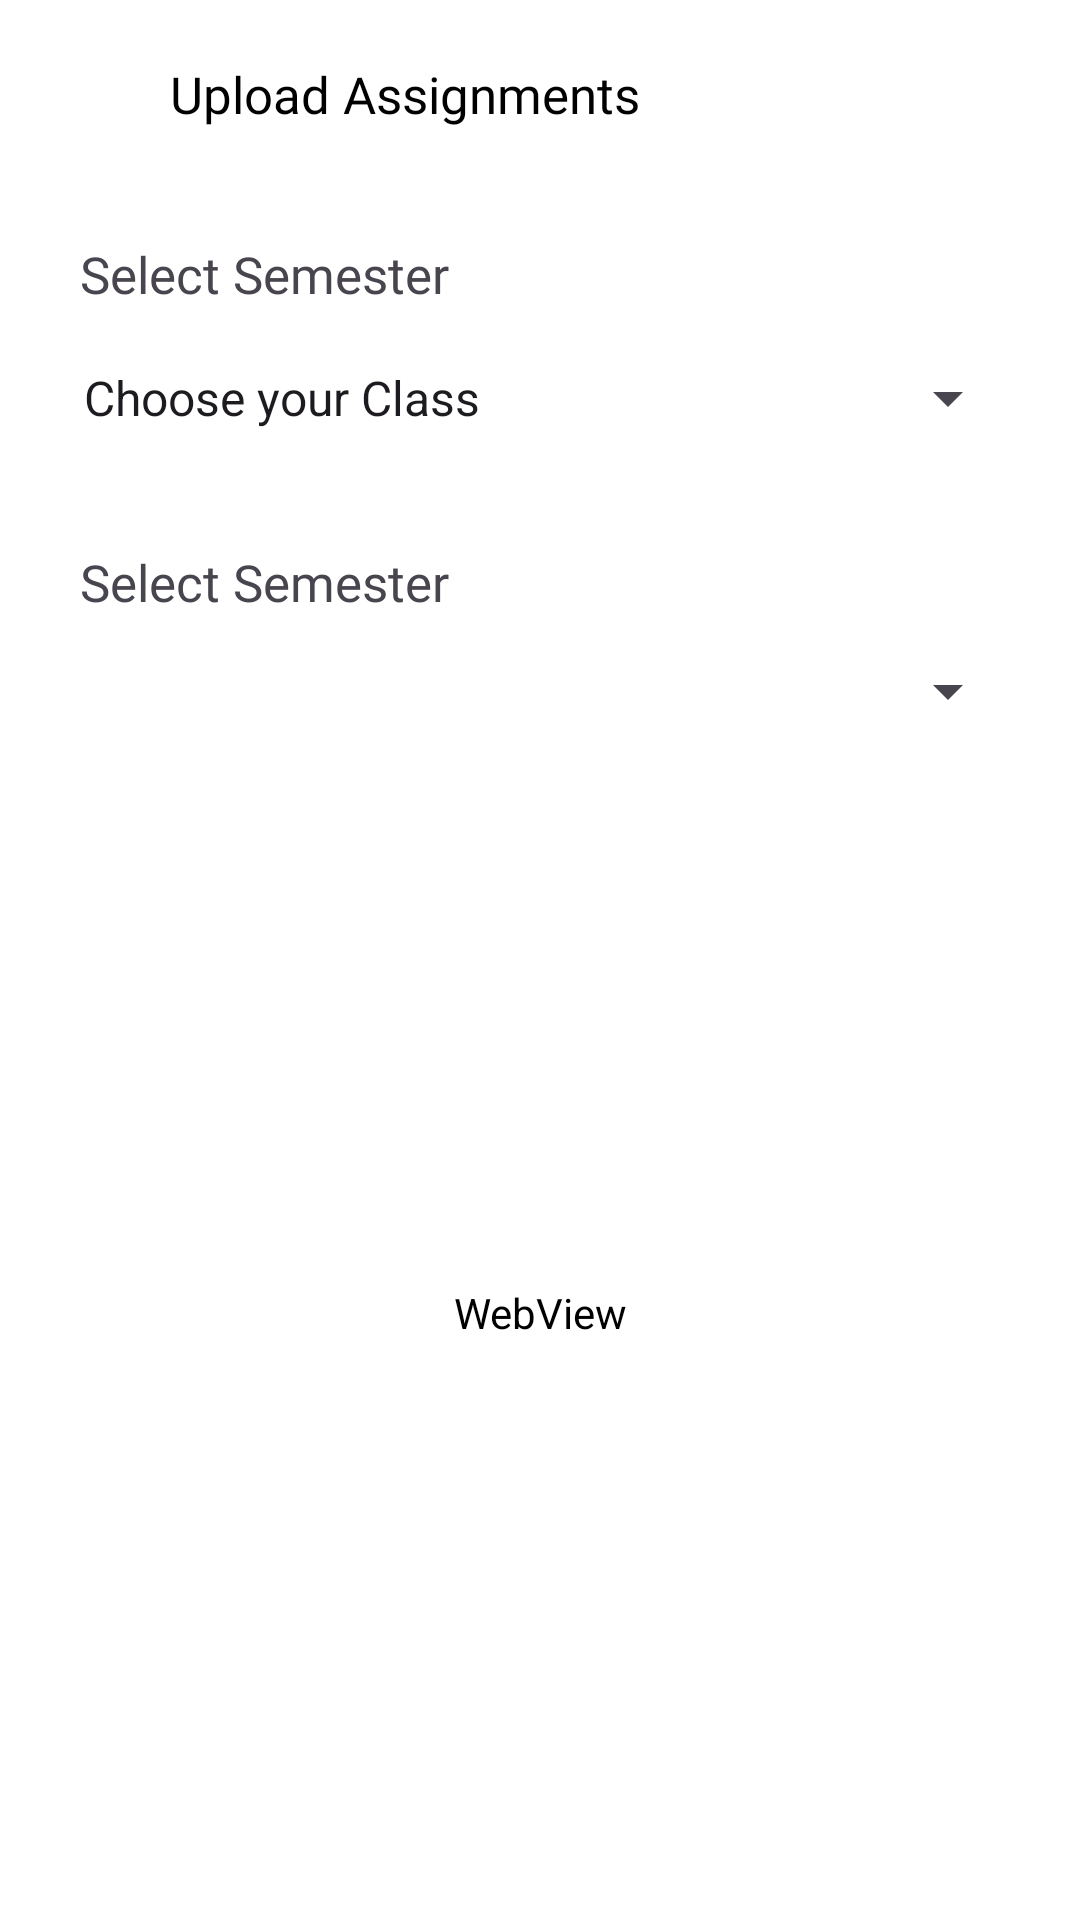

Reconstruct the res/layout file that produces this screen, plus the resources it refers to.
<!-- AndroidManifest.xml: application theme Theme.ClassSync -->
<!-- res/layout/activity_upload_assignments.xml -->
<?xml version="1.0" encoding="utf-8"?>
<LinearLayout xmlns:android="http://schemas.android.com/apk/res/android"
    xmlns:tools="http://schemas.android.com/tools"
    android:layout_width="match_parent"
    android:layout_height="match_parent"
    android:background="@color/white"
    android:orientation="vertical"
    android:padding="20dp"
    tools:context=".TeacherActivities.UploadAssignments">

<LinearLayout
    android:layout_width="match_parent"
    android:layout_height="wrap_content"
    >
    <ImageView
        android:layout_width="30dp"
        android:layout_height="30dp"
        android:src="@drawable/back_button"
        />


    <TextView
        android:layout_width="wrap_content"
        android:layout_height="wrap_content"
        android:fontFamily="@font/baloo"
        android:paddingLeft="6.5dp"
        android:textColor="@color/black"
        android:id="@+id/text"
        android:text="Upload Assignments"
        android:textSize="17dp" />


</LinearLayout>



    <TextView
        android:layout_width="wrap_content"
        android:layout_height="wrap_content"
        android:layout_marginTop="30dp"
        android:fontFamily="@font/baloo"
        android:paddingLeft="6.5dp"
        android:text="Select Semester"
        android:textSize="17dp" />

    <Spinner
        android:id="@+id/UploadAssignments_Spinner_Class"
        android:layout_width="match_parent"
        android:layout_height="60dp"
        android:entries="@array/Class_Spinner_array" />

    <TextView
        android:layout_width="wrap_content"
        android:layout_height="wrap_content"
        android:layout_marginTop="20dp"
        android:fontFamily="@font/baloo"
        android:paddingLeft="6.5dp"
        android:text="Select Semester"
        android:textSize="17dp" />

    <Spinner
        android:id="@+id/UploadAssignmnets_Spinner_subject"
        android:layout_width="match_parent"
        android:layout_height="50dp" />
<RelativeLayout
    android:layout_width="match_parent"
    android:layout_height="match_parent"
    >
    <WebView
        android:id="@+id/webView"
        android:layout_width="match_parent"
        android:backgroundTint="@color/white"
        android:background="@color/white"
        android:layout_height="match_parent" />
    <ProgressBar
        android:layout_width="wrap_content"
        android:layout_height="wrap_content"
        android:layout_gravity="center"
        android:visibility="gone"
        android:id="@+id/UploadAssignMents_progressBar"
        android:layout_centerInParent="true"

        />

</RelativeLayout>

</LinearLayout>
<!-- resources referenced by this layout -->
<resources>
  <string-array name="Class_Spinner_array">
          <item>Choose your Class</item>
          <item>FYCO1</item>
          <item>FYCO2</item>
          <item>FYCO3</item>
          <item>SYCO1</item>
          <item>SYCO2</item>
          <item>SYCO3</item>
          <item>TYCO1</item>
          <item>TYCO2</item>
          <item>TYCO3</item>
          
      </string-array>
  <style name="Theme.ClassSync" parent="Base.Theme.ClassSync" />
  <style name="Base.Theme.ClassSync" parent="Theme.Material3.DayNight.NoActionBar">
          
          
      </style>
  <!-- not gathered from this repository: default colours our renderer supplied (Android Studio template values) -->
  <color name="black">#FF000000</color>
  <color name="white">#FFFFFFFF</color>
</resources>
